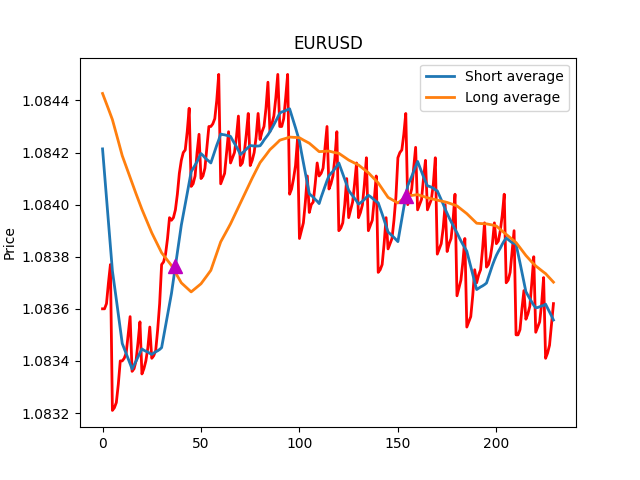

Data behind this chart, as committed beside it:
Price, Short average, Long average, Positions
1.084, 1.084, 1.084, 0
1.084, 1.084, 1.084, 0
1.084, 1.084, 1.084, 0
1.084, 1.084, 1.084, 0
1.084, 1.084, 1.084, 0
1.083, 1.084, 1.084, 0
1.083, 1.084, 1.084, 0
1.083, 1.084, 1.084, 0
1.083, 1.084, 1.084, 0
1.083, 1.084, 1.084, 0
1.083, 1.083, 1.084, 0
1.083, 1.083, 1.084, 0
1.083, 1.083, 1.084, 0
1.083, 1.083, 1.084, 0
1.084, 1.083, 1.084, 0
1.083, 1.083, 1.084, 0
1.083, 1.083, 1.084, 0
1.083, 1.083, 1.084, 0
1.083, 1.083, 1.084, 0
1.084, 1.083, 1.084, 0
1.083, 1.083, 1.084, 0
1.083, 1.083, 1.084, 0
1.083, 1.083, 1.084, 0
1.083, 1.083, 1.084, 0
1.084, 1.083, 1.084, 0
1.083, 1.083, 1.084, 0
1.083, 1.083, 1.084, 0
1.083, 1.083, 1.084, 0
1.084, 1.083, 1.084, 0
1.084, 1.083, 1.084, 0
1.084, 1.083, 1.084, 0
1.084, 1.083, 1.084, 0
1.084, 1.084, 1.084, 0
1.084, 1.084, 1.084, 0
1.084, 1.084, 1.084, 0
1.084, 1.084, 1.084, 0
1.084, 1.084, 1.084, 0
1.084, 1.084, 1.084, 1
1.084, 1.084, 1.084, 0
1.084, 1.084, 1.084, 0
1.084, 1.084, 1.084, 0
1.084, 1.084, 1.084, 0
1.084, 1.084, 1.084, 0
1.084, 1.084, 1.084, 0
1.084, 1.084, 1.084, 0
1.084, 1.084, 1.084, 0
1.084, 1.084, 1.084, 0
1.084, 1.084, 1.084, 0
1.084, 1.084, 1.084, 0
1.084, 1.084, 1.084, 0
1.084, 1.084, 1.084, 0
1.084, 1.084, 1.084, 0
1.084, 1.084, 1.084, 0
1.084, 1.084, 1.084, 0
1.084, 1.084, 1.084, 0
1.084, 1.084, 1.084, 0
1.084, 1.084, 1.084, 0
1.084, 1.084, 1.084, 0
1.084, 1.084, 1.084, 0
1.085, 1.084, 1.084, 0
... 170 more rows
